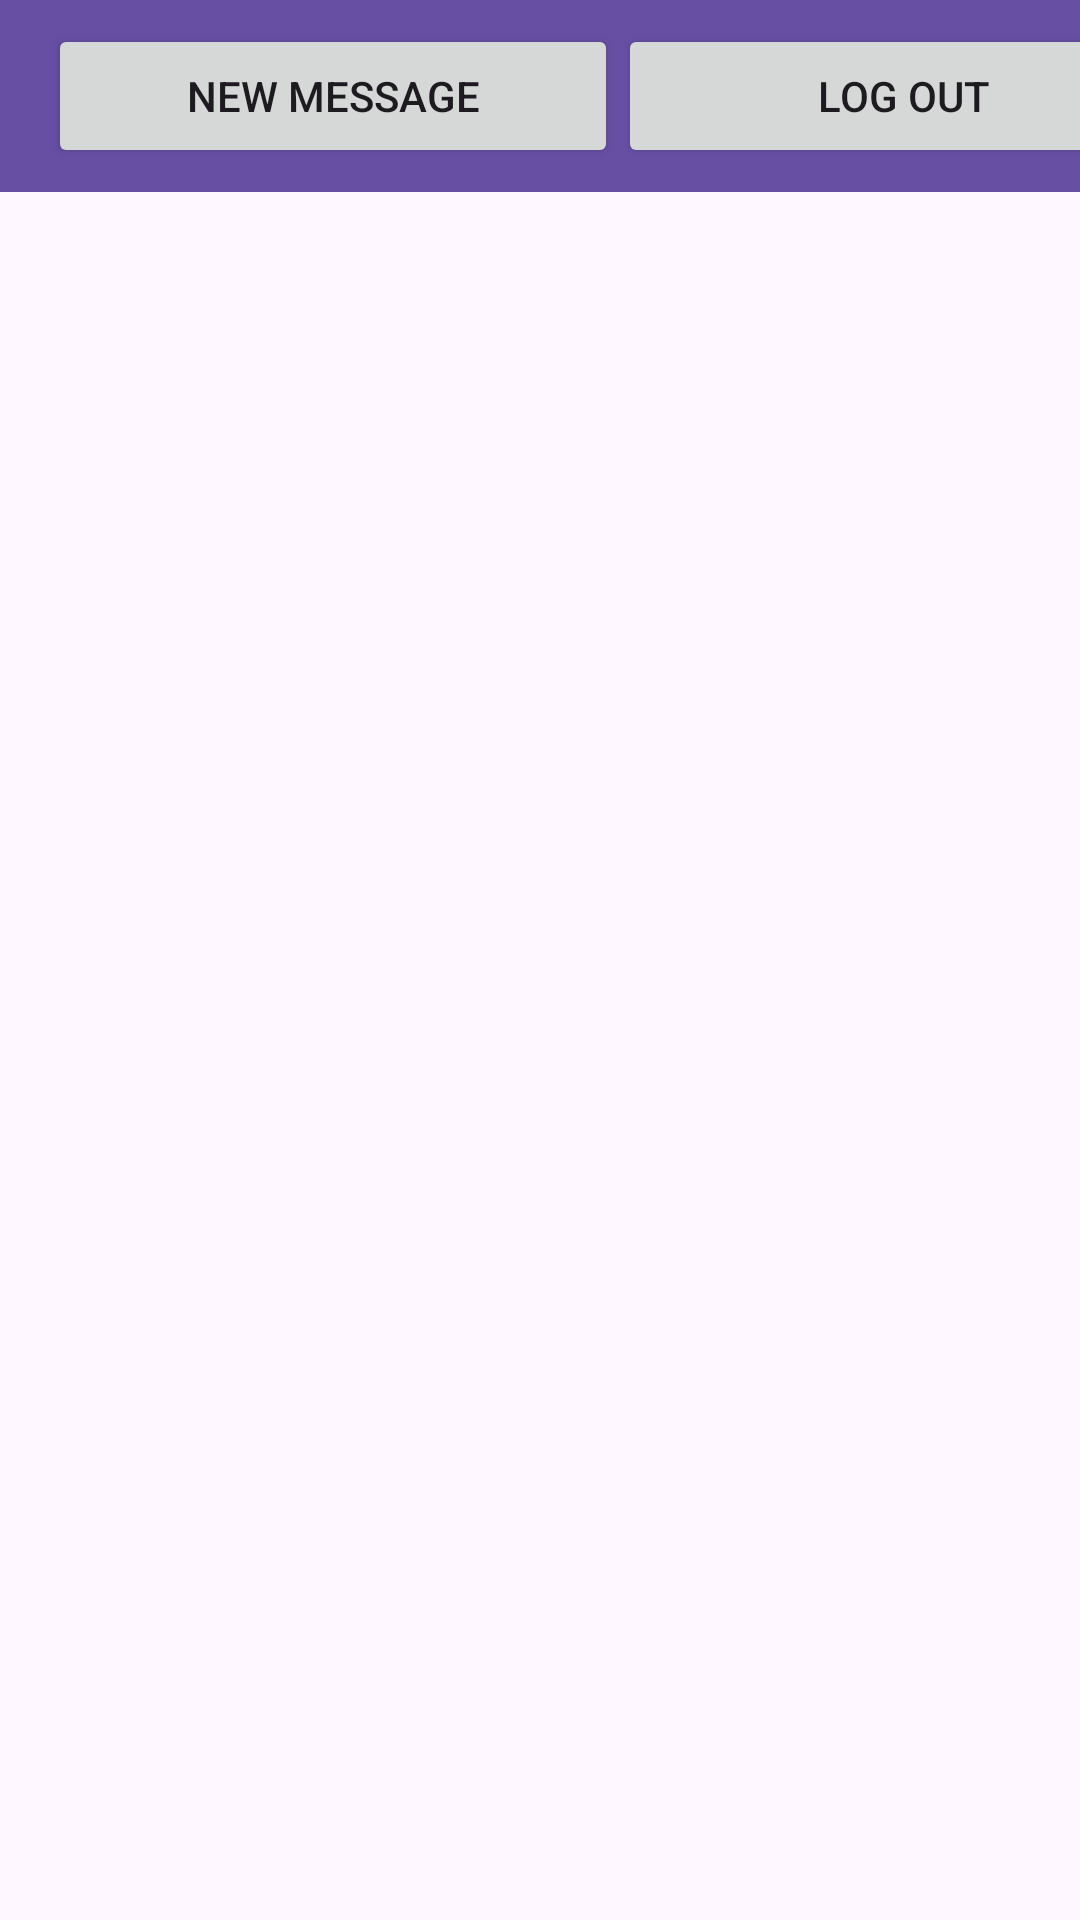

The Android layout XML behind this screen, and the referenced resources:
<!-- AndroidManifest.xml: application theme Theme.MySecureChat -->
<!-- res/layout/activity_messenger.xml -->
<?xml version="1.0" encoding="utf-8"?>
<androidx.coordinatorlayout.widget.CoordinatorLayout xmlns:android="http://schemas.android.com/apk/res/android"
    xmlns:tools="http://schemas.android.com/tools"
    xmlns:app="http://schemas.android.com/apk/res-auto"


    android:layout_width="match_parent"
    android:layout_height="match_parent">

    <com.google.android.material.appbar.AppBarLayout
        android:id="@+id/appbar"

        android:layout_height="wrap_content"
        android:layout_width="match_parent">

        <com.google.android.material.appbar.CollapsingToolbarLayout
            android:layout_width="match_parent"
            android:layout_height="match_parent"
            app:toolbarId="@+id/toolbar"
            app:layout_scrollFlags="scroll|exitUntilCollapsed"

            app:contentScrim="?attr/colorPrimary">


            <androidx.appcompat.widget.Toolbar
                android:id="@+id/toolbar"
                android:layout_height="?attr/actionBarSize"
                android:layout_width="match_parent">
                <Button
                    android:id="@+id/btn_new_message"
                    android:layout_width="190dp"
                    android:layout_height="wrap_content"
                    android:text="@string/btn_new_mess" />

                <Button
                    android:id="@+id/btn_logout"
                    android:layout_width="190dp"
                    android:layout_height="wrap_content"
                    android:text="@string/logout" />
            </androidx.appcompat.widget.Toolbar>
        </com.google.android.material.appbar.CollapsingToolbarLayout>
    </com.google.android.material.appbar.AppBarLayout>

    <androidx.core.widget.NestedScrollView
        android:id="@+id/nestedScrollView"
        android:layout_width="match_parent"


        android:layout_height="match_parent"
        app:layout_behavior="com.google.android.material.appbar.AppBarLayout$ScrollingViewBehavior">

        <androidx.constraintlayout.widget.ConstraintLayout
            android:id="@+id/main"
            android:layout_width="match_parent"
            android:layout_height="match_parent"
            tools:context=".MessengerActivity">

        </androidx.constraintlayout.widget.ConstraintLayout>

    </androidx.core.widget.NestedScrollView>

    <androidx.recyclerview.widget.RecyclerView
        android:layout_width="match_parent"
        android:layout_height="671dp"
        android:layout_marginTop="5dp"
        app:layout_anchor="@+id/nestedScrollView"
        app:layout_anchorGravity="center" />


</androidx.coordinatorlayout.widget.CoordinatorLayout>
<!-- resources referenced by this layout -->
<resources>
  <string name="btn_new_mess">New Message</string>
  <string name="logout">Log Out</string>
  <style name="Theme.MySecureChat" parent="Base.Theme.MySecureChat" />
  <style name="Base.Theme.MySecureChat" parent="Theme.Material3.DayNight.NoActionBar">
          
          
      </style>
</resources>
